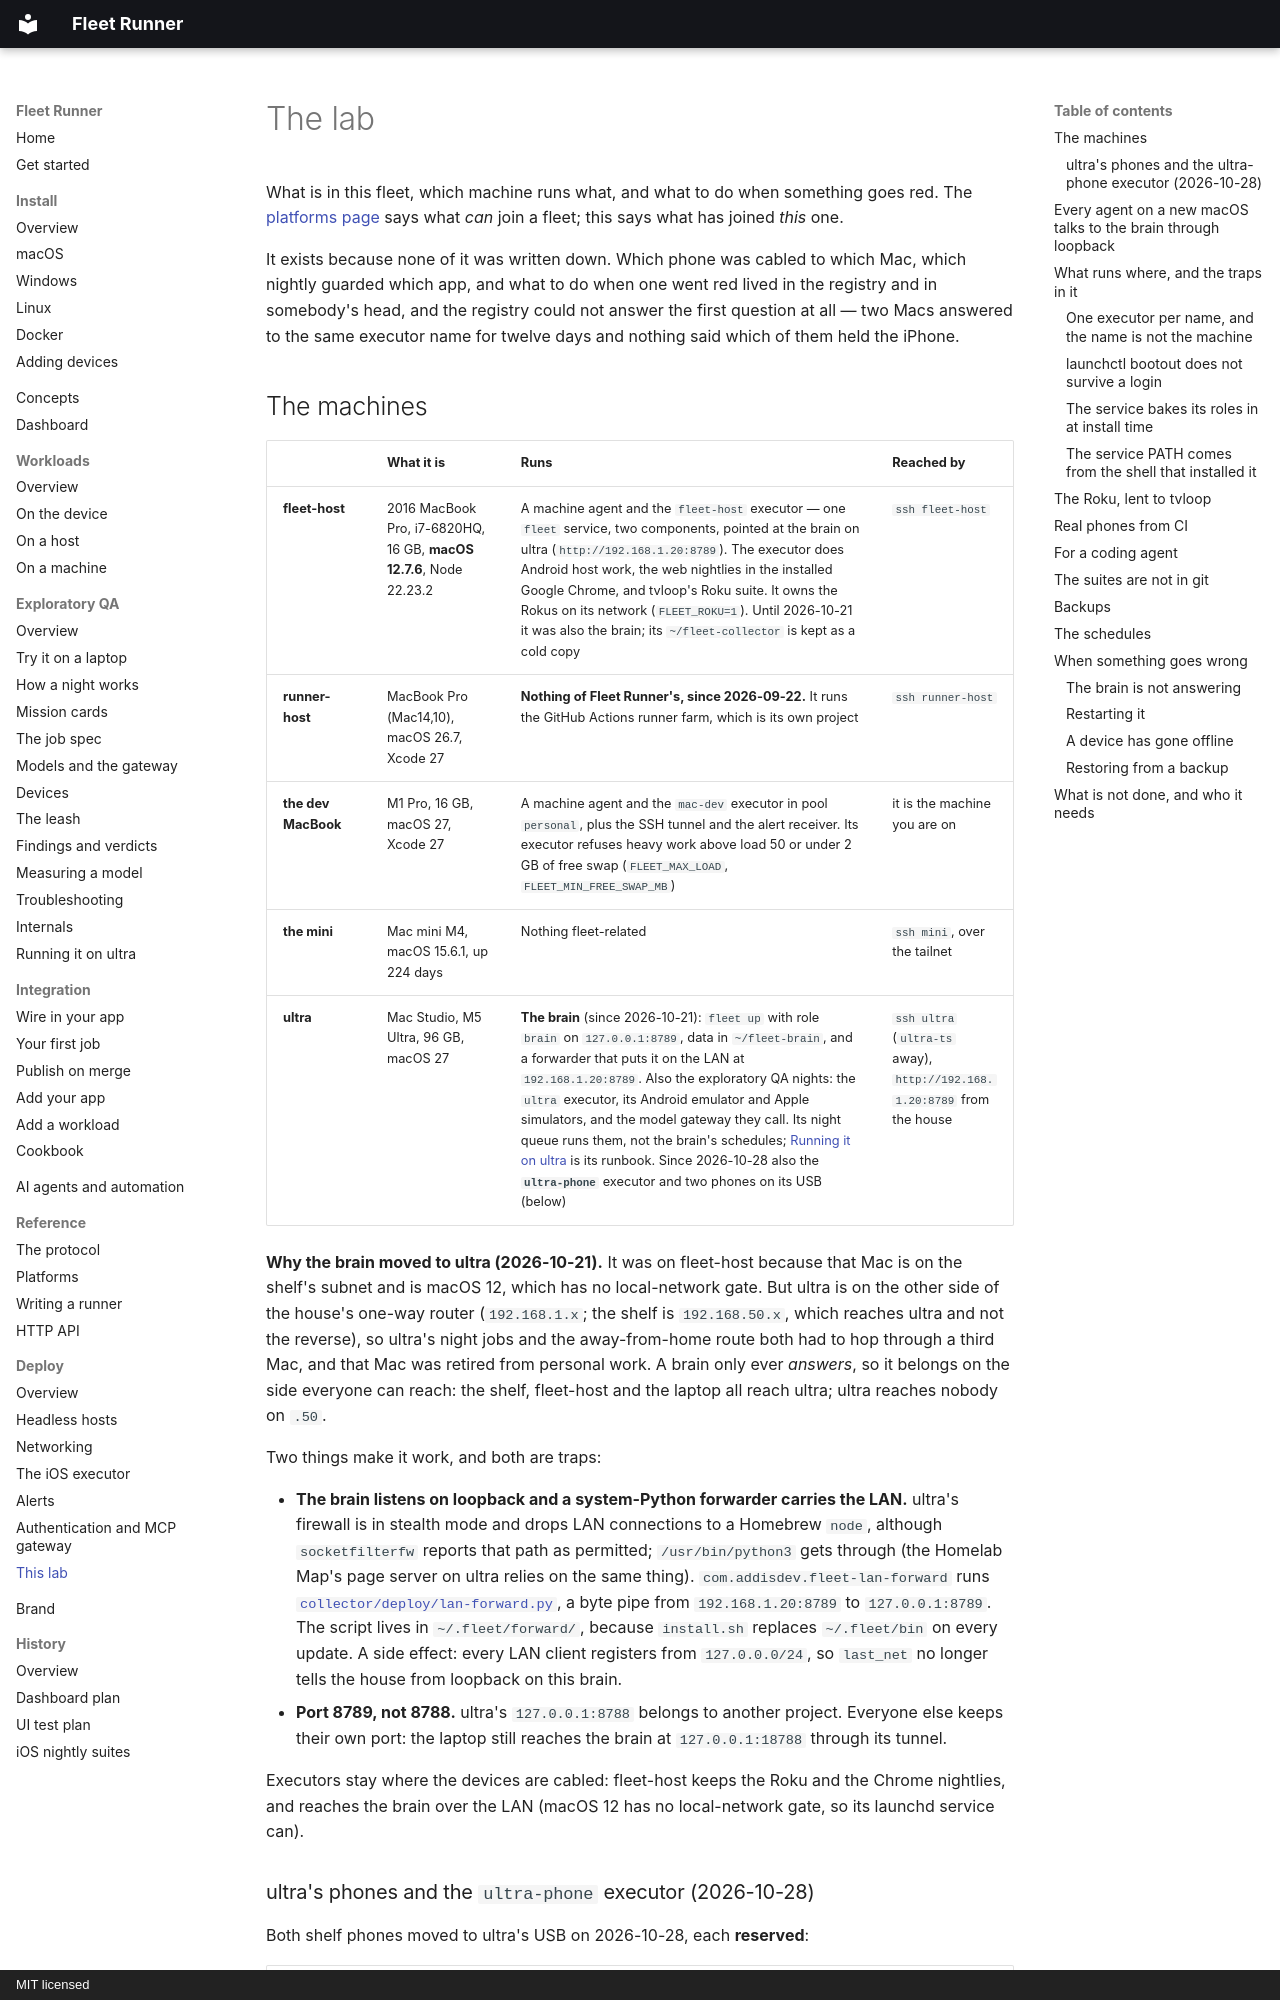

repository: addisdev/fleet-runner · page: lab/index.html · generator: mkdocs · copyright: MIT licensed

# The lab

What is in this fleet, which machine runs what, and what to do when something
goes red. The [platforms page](platforms.md) says what *can* join a fleet; this
says what has joined *this* one.

It exists because none of it was written down. Which phone was cabled to which
Mac, which nightly guarded which app, and what to do when one went red lived in
the registry and in somebody's head, and the registry could not answer the first
question at all — two Macs answered to the same executor name for twelve days
and nothing said which of them held the iPhone.

## The machines

| | What it is | Runs | Reached by |
|---|---|---|---|
| **fleet-host** | 2016 MacBook Pro, i7-6820HQ, 16 GB, **macOS 12.7.6**, Node 22.23.2 | A machine agent and the `fleet-host` executor — one `fleet` service, two components, pointed at the brain on ultra (`http://192.168.1.20:8789`). The executor does Android host work, the web nightlies in the installed Google Chrome, and tvloop's Roku suite. It owns the Rokus on its network (`FLEET_ROKU=1`). Until 2026-10-21 it was also the brain; its `~/fleet-collector` is kept as a cold copy | `ssh fleet-host` |
| **runner-host** | MacBook Pro (Mac14,10), macOS 26.7, Xcode 27 | **Nothing of Fleet Runner's, since 2026-09-22.** It runs the GitHub Actions runner farm, which is its own project | `ssh runner-host` |
| **the dev MacBook** | M1 Pro, 16 GB, macOS 27, Xcode 27 | A machine agent and the `mac-dev` executor in pool `personal`, plus the SSH tunnel and the alert receiver. Its executor refuses heavy work above load 50 or under 2 GB of free swap (`FLEET_MAX_LOAD`, `FLEET_MIN_FREE_SWAP_MB`) | it is the machine you are on |
| **the mini** | Mac mini M4, macOS 15.6.1, up 224 days | Nothing fleet-related | `ssh mini`, over the tailnet |
| **ultra** | Mac Studio, M5 Ultra, 96 GB, macOS 27 | **The brain** (since 2026-10-21): `fleet up` with role `brain` on `127.0.0.1:8789`, data in `~/fleet-brain`, and a forwarder that puts it on the LAN at `192.168.1.20:8789`. Also the exploratory QA nights: the `ultra` executor, its Android emulator and Apple simulators, and the model gateway they call. Its night queue runs them, not the brain's schedules; [Running it on ultra](deploy/explore-on-ultra.md) is its runbook. Since 2026-10-28 also the **`ultra-phone`** executor and two phones on its USB (below) | `ssh ultra` (`ultra-ts` away), `http://192.168.1.20:8789` from the house |

**Why the brain moved to ultra (2026-10-21).** It was on fleet-host because
that Mac is on the shelf's subnet and is macOS 12, which has no local-network
gate. But ultra is on the other side of the house's one-way router
(`192.168.1.x`; the shelf is `192.168.50.x`, which reaches ultra and not the
reverse), so ultra's night jobs and the away-from-home route both had to hop
through a third Mac, and that Mac was retired from personal work. A brain
only ever *answers*, so it belongs on the side everyone can reach: the shelf,
fleet-host and the laptop all reach ultra; ultra reaches nobody on `.50`.

Two things make it work, and both are traps:

- **The brain listens on loopback and a system-Python forwarder carries the
  LAN.** ultra's firewall is in stealth mode and drops LAN connections to a
  Homebrew `node`, although `socketfilterfw` reports that path as permitted;
  `/usr/bin/python3` gets through (the Homelab Map's page server on ultra
  relies on the same thing). `com.addisdev.fleet-lan-forward` runs
  [`collector/deploy/lan-forward.py`](https://github.com/addisdev/fleet-runner/blob/develop/collector/deploy/lan-forward.py),
  a byte pipe from `192.168.1.20:8789` to `127.0.0.1:8789`. The script lives
  in `~/.fleet/forward/`, because `install.sh` replaces `~/.fleet/bin` on every
  update. A side effect:
  every LAN client registers from `127.0.0.0/24`, so `last_net` no longer
  tells the house from loopback on this brain.
- **Port 8789, not 8788.** ultra's `127.0.0.1:8788` belongs to another project.
  Everyone else keeps their own port: the laptop still reaches the brain at
  `127.0.0.1:18788` through its tunnel.

Executors stay where the devices are cabled: fleet-host keeps the Roku and the
Chrome nightlies, and reaches the brain over the LAN (macOS 12 has no
local-network gate, so its launchd service can).
